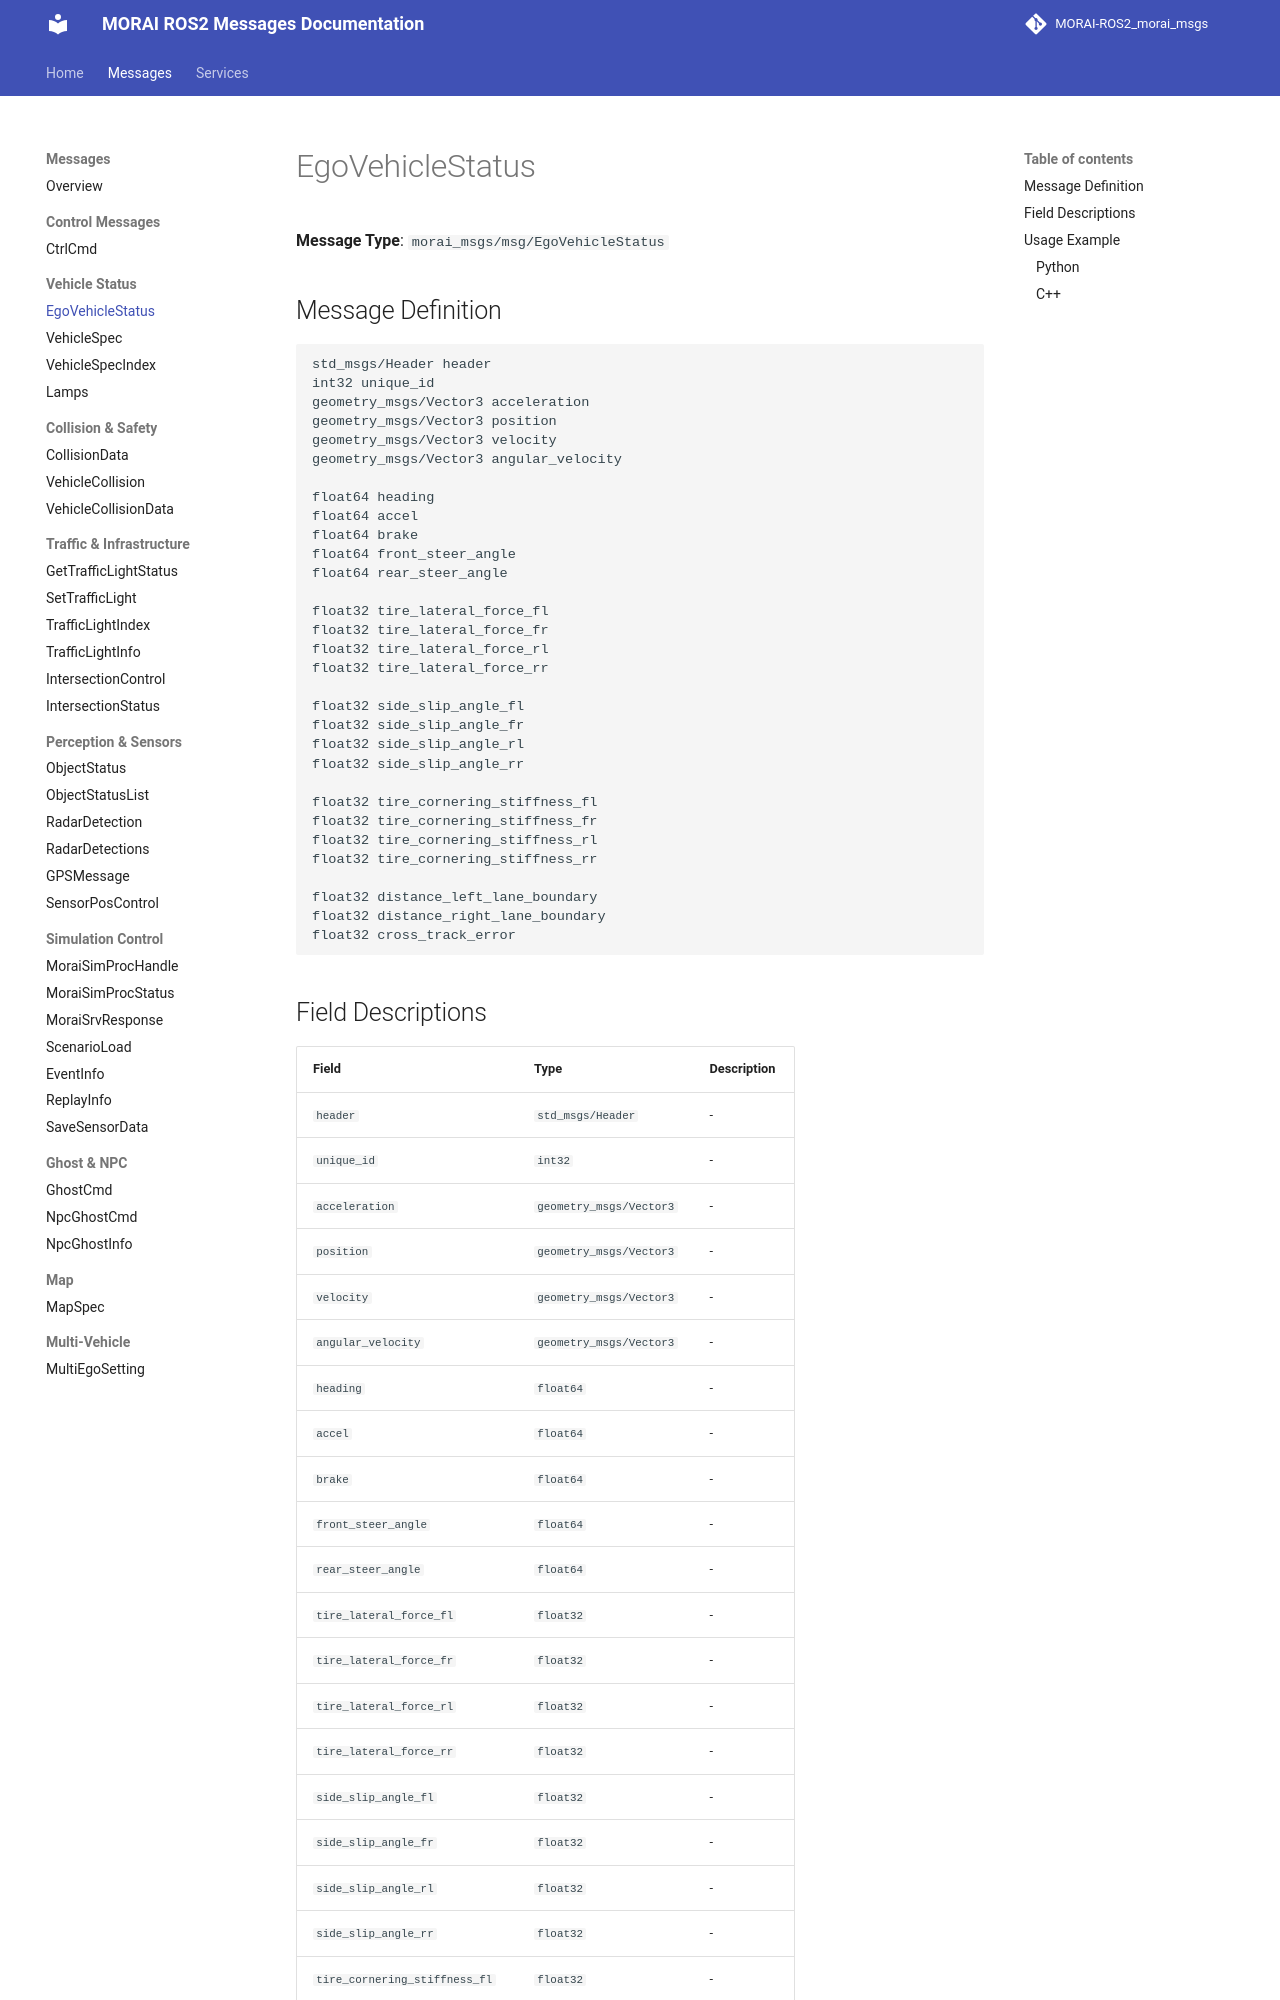

repository: Proejct-MR-2026/MR_Morai-Autoware_Morai-Disturbance-msg · page: messages/EgoVehicleStatus/index.html · generator: mkdocs

# EgoVehicleStatus

**Message Type**: `morai_msgs/msg/EgoVehicleStatus`

## Message Definition

```
std_msgs/Header header
int32 unique_id
geometry_msgs/Vector3 acceleration
geometry_msgs/Vector3 position
geometry_msgs/Vector3 velocity
geometry_msgs/Vector3 angular_velocity

float64 heading
float64 accel
float64 brake
float64 front_steer
float64 rear_steer

float32 tire_lateral_force_fl
float32 tire_lateral_force_fr
float32 tire_lateral_force_rl
float32 tire_lateral_force_rr

float32 side_slip_angle_fl
float32 side_slip_angle_fr
float32 side_slip_angle_rl
float32 side_slip_angle_rr

float32 tire_cornering_stiffness_fl
float32 tire_cornering_stiffness_fr
float32 tire_cornering_stiffness_rl
float32 tire_cornering_stiffness_rr

float32 distance_left_lane_boundary
float32 distance_right_lane_boundary
float32 cross_track_error
```
